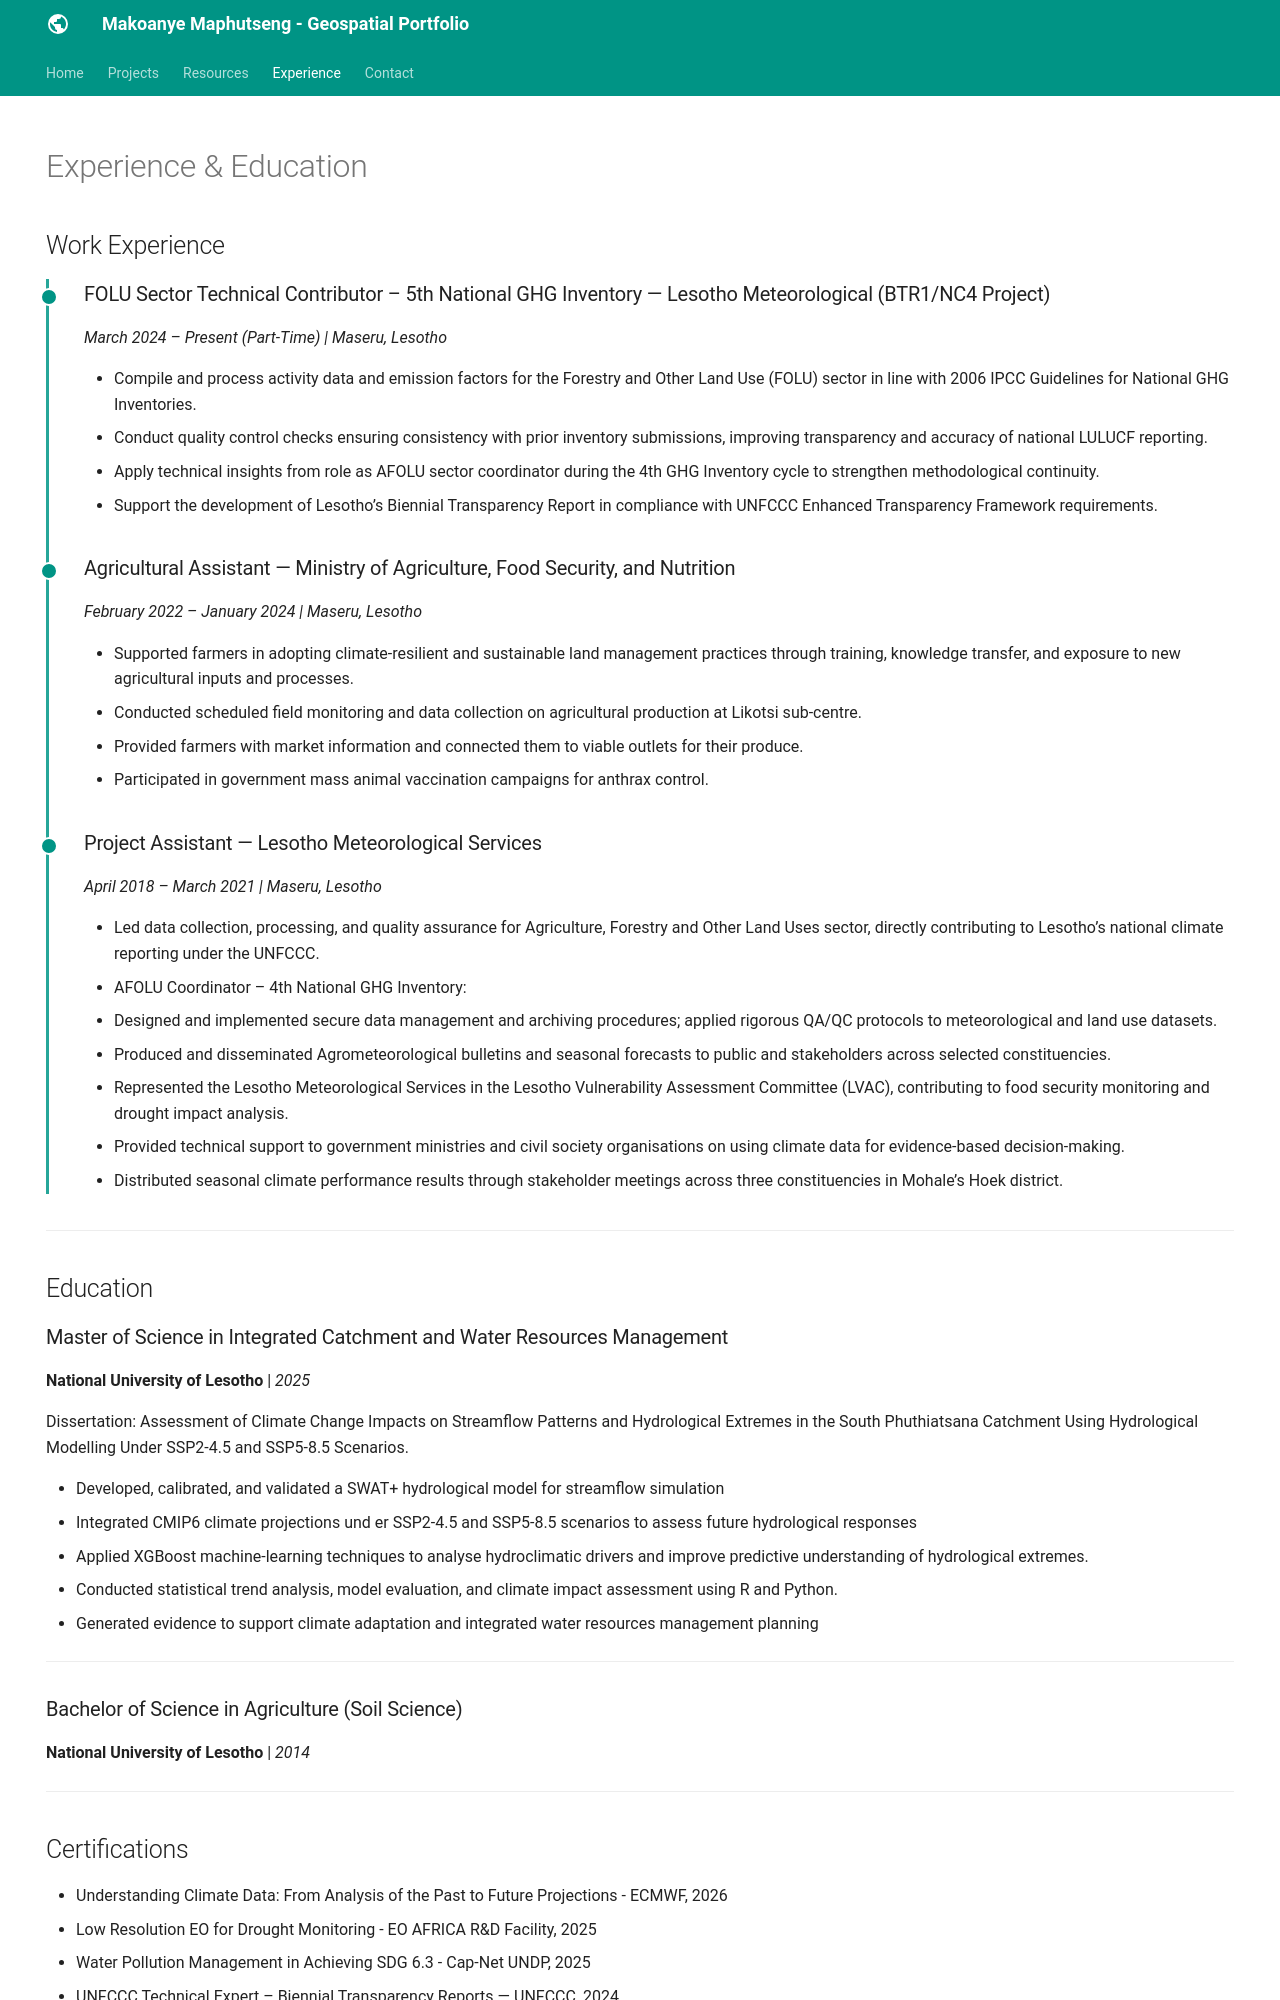

repository: Makoanye/makoanye.github.io · page: experience/index.html · generator: mkdocs

---
hide:
  - toc
  - navigation
---
<!--
CHECKLIST FOR THIS PAGE:
- [ ] Replace each [YOUR ...] placeholder with your actual information
- [ ] Add or remove job entries as needed (copy the format of an existing entry)
- [ ] Add or remove education entries
- [ ] Add or remove certifications
-->

# Experience & Education

## Work Experience

<div class="timeline" markdown>

<div class="timeline-entry" markdown>

### FOLU Sector Technical Contributor – 5th National GHG Inventory — Lesotho Meteorological (BTR1/NC4 Project)
*March 2024 – Present (Part-Time) | Maseru, Lesotho*

- Compile and process activity data and emission factors for the Forestry and Other Land Use (FOLU) sector in line with 2006 IPCC Guidelines for National GHG Inventories.
- Conduct quality control checks ensuring consistency with prior inventory submissions, improving transparency and accuracy of national LULUCF reporting.
- Apply technical insights from role as AFOLU sector coordinator during the 4th GHG Inventory cycle to strengthen methodological continuity.
- Support the development of Lesotho’s Biennial Transparency Report in compliance with UNFCCC Enhanced Transparency Framework requirements.

</div>

<div class="timeline-entry" markdown>

### Agricultural Assistant — Ministry of Agriculture, Food Security, and Nutrition
*February 2022 – January 2024 | Maseru, Lesotho*

- Supported farmers in adopting climate-resilient and sustainable land management practices through training, knowledge transfer, and exposure to new agricultural inputs and processes.
- Conducted scheduled field monitoring and data collection on agricultural production at Likotsi sub-centre.
- Provided farmers with market information and connected them to viable outlets for their produce.
- Participated in government mass animal vaccination campaigns for anthrax control.

</div>

<div class="timeline-entry" markdown>

### Project Assistant — Lesotho Meteorological Services
*April 2018 – March 2021 | Maseru, Lesotho*

- Led data collection, processing, and quality assurance for Agriculture, Forestry and Other Land Uses sector, directly contributing to Lesotho’s national climate reporting under the UNFCCC. 
- AFOLU Coordinator – 4th National GHG Inventory:
- Designed and implemented secure data management and archiving procedures; applied rigorous QA/QC protocols to meteorological and land use datasets.
- Produced and disseminated Agrometeorological bulletins and seasonal forecasts to public and stakeholders across selected constituencies.
- Represented the Lesotho Meteorological Services in the Lesotho Vulnerability Assessment Committee (LVAC), contributing to food security monitoring and drought impact analysis.
- Provided technical support to government ministries and civil society organisations on using climate data for evidence-based decision-making.
- Distributed seasonal climate performance results through stakeholder meetings across three constituencies in Mohale’s Hoek district.

</div>

</div>

---

## Education

### Master of Science in Integrated Catchment and Water Resources Management
**National University of Lesotho** | *2025*

Dissertation: Assessment of Climate Change Impacts on Streamflow Patterns and Hydrological Extremes in the South Phuthiatsana Catchment Using Hydrological Modelling Under SSP2-4.5 and SSP5-8.5 Scenarios.

- Developed, calibrated, and validated a SWAT+ hydrological model for streamflow simulation
- Integrated CMIP6 climate projections und er SSP2-4.5 and SSP5-8.5 scenarios to assess future hydrological responses
- Applied XGBoost machine-learning techniques to analyse hydroclimatic drivers and improve predictive understanding of hydrological extremes.
- Conducted statistical trend analysis, model evaluation, and climate impact assessment using R and Python.
- Generated evidence to support climate adaptation and integrated water resources management planning

---

### Bachelor of Science in Agriculture (Soil Science)
**National University of Lesotho** | *2014*

---
